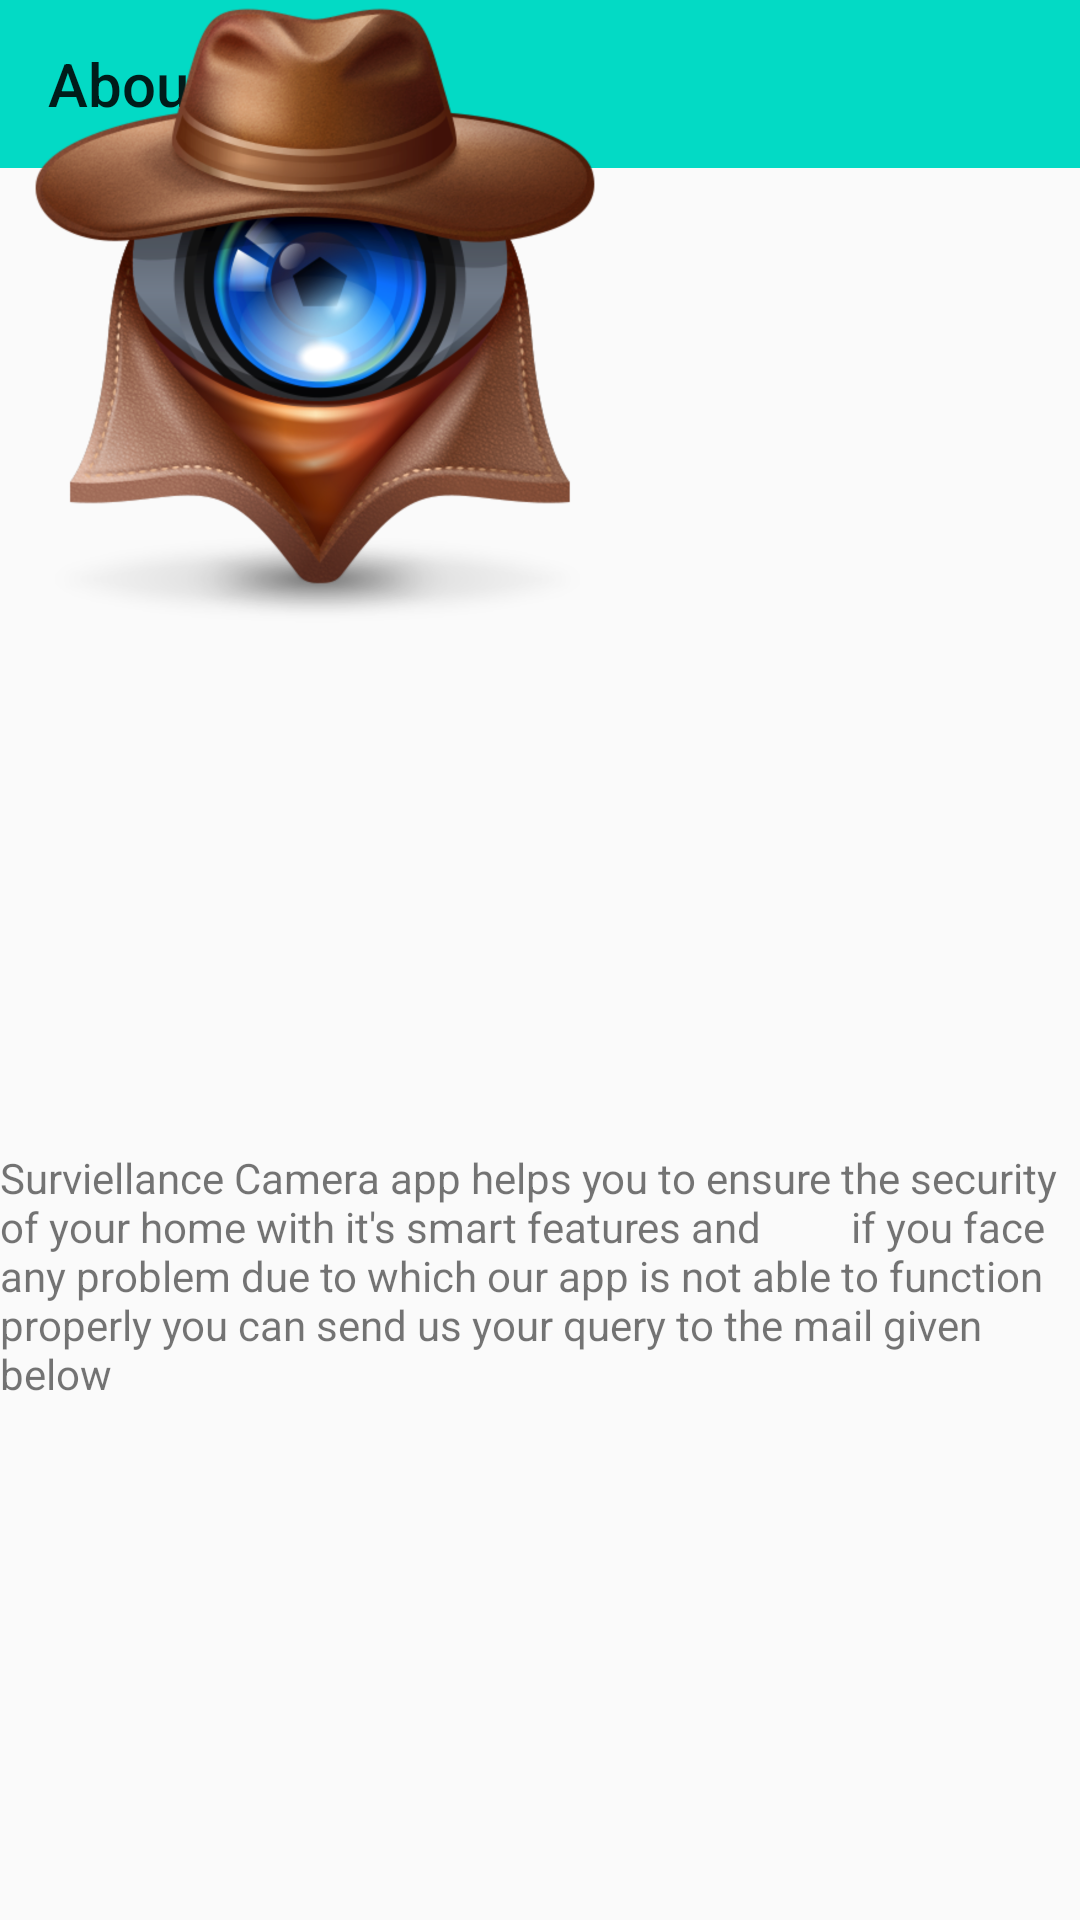

Here is an Android app screen rendered from its layout file. Give the layout XML and the strings, colors and styles it references.
<!-- AndroidManifest.xml: application theme AppTheme -->
<!-- res/layout/activity_about_us.xml -->
<?xml version="1.0" encoding="utf-8"?>
<androidx.constraintlayout.widget.ConstraintLayout xmlns:android="http://schemas.android.com/apk/res/android"
    xmlns:app="http://schemas.android.com/apk/res-auto"
    xmlns:tools="http://schemas.android.com/tools"
    android:layout_width="match_parent"
    android:layout_height="match_parent"
    tools:context=".AboutUs">


        <androidx.appcompat.widget.Toolbar
            android:id="@+id/toolbar"
            android:layout_width="match_parent"
            android:layout_height="wrap_content"
            android:background="@color/colorAccent"
            app:title="About Us"
            tools:ignore="MissingConstraints" />

        <ImageView
            android:id="@+id/imageView2"
            android:layout_width="wrap_content"
            android:layout_height="wrap_content"
            app:srcCompat="@drawable/cam"
            tools:layout_editor_absoluteX="100dp"
            tools:layout_editor_absoluteY="117dp"
            tools:ignore="MissingConstraints" />

    <TextView
        android:id="@+id/au"
        android:layout_width="wrap_content"
        android:layout_height="wrap_content"
        android:layout_marginStart="20dp"
        android:layout_marginBottom="220dp"
        android:text=""
        app:layout_constraintBottom_toBottomOf="parent"
        app:layout_constraintEnd_toEndOf="parent"
        app:layout_constraintHorizontal_bias="1.0"
        app:layout_constraintStart_toStartOf="parent" />

    <TextView
        android:id="@+id/textView2"
        android:layout_width="wrap_content"
        android:layout_height="wrap_content"
        android:layout_marginStart="50dp"
        android:layout_marginEnd="50dp"
        android:text="Surviellance Camera app helps you to ensure the security of your home with it's smart features and
        if you face any problem due to which our app is not able to function properly you can send us your query to the mail given below  "
        app:layout_constraintBottom_toBottomOf="parent"
        app:layout_constraintEnd_toEndOf="parent"
        app:layout_constraintStart_toStartOf="parent"
        app:layout_constraintTop_toBottomOf="@+id/imageView2" />


</androidx.constraintlayout.widget.ConstraintLayout>
<!-- resources referenced by this layout -->
<resources>
  <!-- drawable cam: png bitmap (drawable-xxhdpi, 315885 bytes) -->
  <style name="AppTheme" parent="Theme.AppCompat.Light.NoActionBar">
          
          <item name="colorPrimary">@color/colorAccent</item>
          <item name="colorPrimaryDark">@color/colorAccent</item>
          <item name="colorAccent">@color/colorAccent</item>
      </style>
  <!-- not gathered from this repository: default colours our renderer supplied (Android Studio template values) -->
  <color name="colorAccent">#FF03DAC5</color>
</resources>
